Run: headless pygame with SDL's dummy video driver; simulated clock (each Clock.tick advances the game by its frame time, no real sleeping); random seed 0; keys injected as events and as key.get_pressed() state; no mouse input; restart key R tapped at the start of phases 3 and 4.
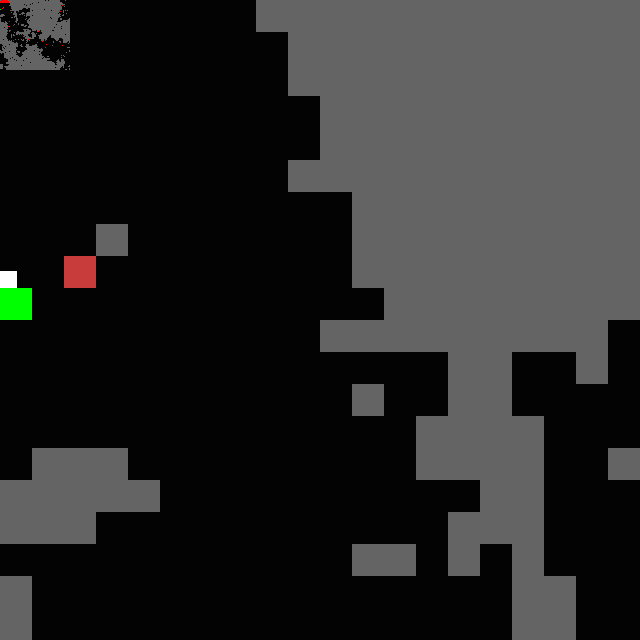
Frame 1 of 4 · flips 1–60 · no input
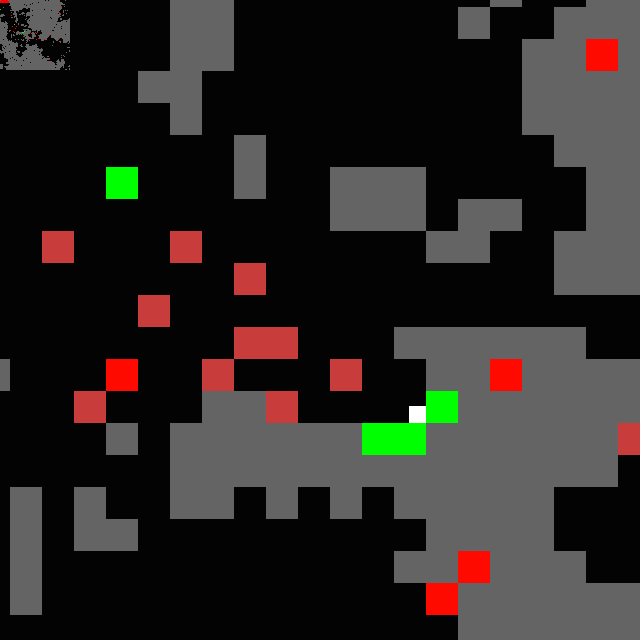
Frame 2 of 4 · flips 61–180 · tapped SPACE, RETURN · held RIGHT (→), D
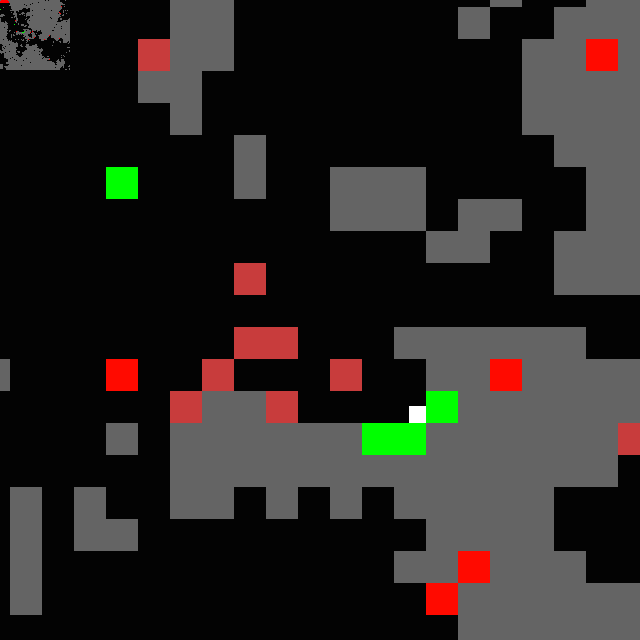
Frame 3 of 4 · flips 181–300 · tapped R · held DOWN (↓), S
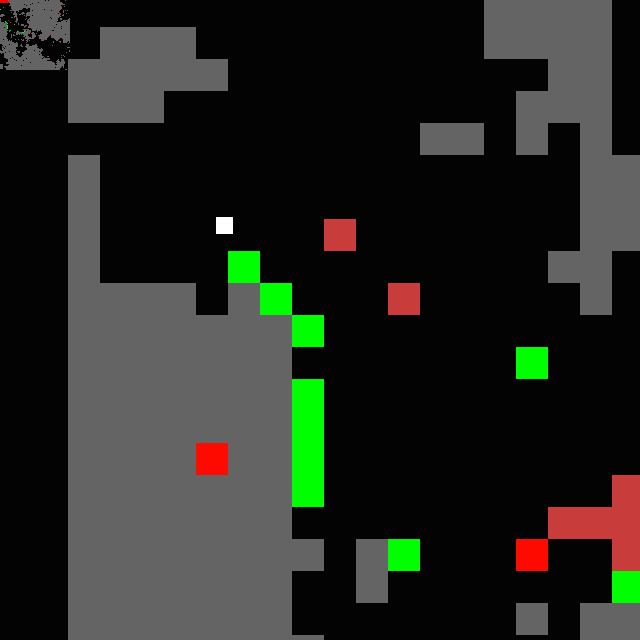
Frame 4 of 4 · flips 301–420 · tapped R · held LEFT (←), A, UP (↑), W

The pygame program that drew these frames:

#! usr/bin/env python

# Hidas' Pyweek 13 entry

import pygame
import sys
import random
import os
pygame.init()
size = width, height = 640, 640
screen = pygame.display.set_mode(size)
clock = pygame.time.Clock()
SCROLLOFFSET = 220
CAMERASPEED = 15
ENEMYSPEED = 6
ENEMYRESPAWN = 26
PLAYERHEALTH = 30
MAXENEMIES = 50
class Cave():
	# A procedurally generated cave. Stores its width and height in tiles, and references the tiles that make it up
	def __init__(self, width, height):
		self.width = width
		self.height = height
		self.tiles = pygame.sprite.Group()
		self.playerpos = [0, 0]
		self.deadlies = pygame.sprite.Group()
		self.enemies = pygame.sprite.Group()
		self.mothercell = MotherCell([0, 0])
	def update(self, worldmovement, player):
		global screen, MAXENEMIES
		self.deadlies.update(worldmovement)
		self.tiles.update(worldmovement, self)
		self.enemies.update(self, player, worldmovement)
		self.mothercell.update(self, player, worldmovement)
		if self.mothercell.dead == True:
			youWin()
		if len(self.enemies) > MAXENEMIES:
			self.enemies.remove(MAXENEMIES-len(self.enemies))
		screenrect = screen.get_rect()
		for tile in self.tiles:
			if tile.rect.colliderect(screenrect):
				screen.blit(tile.image, tile.rect)
		for deadly in self.deadlies:
			if deadly.rect.colliderect(screenrect):
				screen.blit(deadly.image, deadly.rect)
		for enemy in self.enemies:
			if enemy.rect.colliderect(screenrect):
				screen.blit(enemy.image, enemy.rect)
		return
	def setMother(self, position):
		self.mothercell = MotherCell(position)
		self.mothercell.gridpos = [position[0]//32, position[1]//32]
class MotherCell(pygame.sprite.Sprite):
	def __init__(self, position):
		pygame.sprite.Sprite.__init__(self)
		self.rect = pygame.Rect(position, (32, 32))
		self.image = pygame.Surface((32, 32)).convert()
		self.image.fill((0, 100, 255))
		self.enemyrespawn = 0
		self.dead = False
	def update(self, cave, player, worldmovement):
		global ENEMYRESPAWN
		self.rect = self.rect.move(worldmovement)
		if self.rect.colliderect(player.rect) == True:
			self.dead = True
		if self.enemyrespawn == 0:
			enemy = Enemy(self.rect.topleft)
			enemy.gridpos = self.gridpos
			cave.enemies.add(enemy)
			self.enemyrespawn = ENEMYRESPAWN
		if self.enemyrespawn > 0:
			self.enemyrespawn -= 1
		screen.blit(self.image, self.rect)
class Enemy(pygame.sprite.Sprite):
	def __init__(self, position):
		pygame.sprite.Sprite.__init__(self)
		self.rect = pygame.Rect(position, (32, 32))
		self.image = pygame.Surface((32, 32)).convert()
		self.image.fill((200, 60, 60))
		self.movetimer = 0
		self.gridpos = [0, 0]
	def update(self, cave, player, worldmovement):
		global ENEMYSPEED
		self.rect = self.rect.move(worldmovement)
		'''nearbyt = []
		nearbyt.append(cave.grid.index((self.gridpos[0], self.gridpos[1]-1)))
		nearbyt.append(cave.grid.index((self.gridpos[0], self.gridpos[1]+1)))
		nearbyt.append(cave.grid.index((self.gridpos[0]+1, self.gridpos[1])))
		nearbyt.append(cave.grid.index((self.gridpos[0]-1, self.gridpos[1])))
		if 5 in nearbyt:
			cave.enemies.remove(self)
			self.kill()
			self.remove(cave.enemies)'''
		pygame.draw.rect(screen, [255, 0, 0], (self.gridpos, (1, 1)))
		if self.movetimer == 0:
			if player.rect.centerx > self.rect.centerx and player.rect.centery > self.rect.centery:
				direction = random.choice([1, 2])
			elif player.rect.centerx < self.rect.centerx and player.rect.centery > self.rect.centery:
				direction = random.choice([2, 3])
			elif player.rect.centerx > self.rect.centerx and player.rect.centery < self.rect.centery:
				direction = random.choice([0, 1])
			else:
				direction = random.choice([3, 0])
			if direction == 0:
				if cave.grid.index([self.gridpos[0], self.gridpos[1]-1]) == 1:
					self.rect.centery -= 32
					self.gridpos[1] -= 1
				else:
					if cave.grid.index([self.gridpos[0], self.gridpos[1]-1]) == 5:
						cave.enemies.remove(self)
						self.remove(cave.enemies)
						self.kill()
			elif direction == 1:
				if cave.grid.index([self.gridpos[0]+1, self.gridpos[1]]) == 1:
					self.rect.centerx += 32
					self.gridpos[0] += 1
				else:
					if cave.grid.index([self.gridpos[0]+1, self.gridpos[1]]) == 5:
						cave.enemies.remove(self)
			elif direction == 2:
				if cave.grid.index([self.gridpos[0], self.gridpos[1]+1]) == 1:
					self.rect.centery += 32
					self.gridpos[1] += 1
				else:
					if cave.grid.index([self.gridpos[0], self.gridpos[1]+1]) == 5:
						cave.enemies.remove(self)
						cave.enemies.remove(self)
						self.kill()
						self.remove(cave.enemies)
			elif direction == 3:
				if cave.grid.index([self.gridpos[0]-1, self.gridpos[1]]) == 1:
					self.rect.centerx -= 32
					self.gridpos[0] -= 1
				else:

					if cave.grid.index([self.gridpos[0]-1, self.gridpos[1]]) == 5:
						cave.enemies.remove(self)
						cave.enemies.remove(self)
						self.kill()
						self.remove(cave.enemies)
			self.movetimer = ENEMYSPEED
		if self.movetimer > 0:
			self.movetimer -= 1
class Tile(pygame.sprite.Sprite):
	# Just your average tile. Stores its rect, image, and whether is has been given life.
	def __init__(self, position):
		pygame.sprite.Sprite.__init__(self)
		self.rect = pygame.Rect(position, (32, 32))
		self.life = False
		self.image = pygame.Surface((32, 32)).convert()
		self.image.fill((100, 100, 100))
		pygame.draw.rect(self.image, (0, 0, 0), self.rect, 2)
		self.gridpos = [0, 0]
	def update(self, worldmovement, cave):
		# Update movement and return. Drawing is handled by the Cave class.
		self.rect = self.rect.move(worldmovement)
		#pygame.draw.rect(screen, [255, 255, 255], self.rect, 2)
		if self.life==True:
			cave.grid.replace(self.gridpos, 5)
			pygame.draw.rect(screen, [0, 255, 0], (self.gridpos, (1, 1)), 1)
		else:
			pygame.draw.rect(screen, [100, 100, 100], (self.gridpos, (1, 1)), 1)
		return
	def haslife(self):
		self.life = True
		self.image.fill((0, 255, 0))
class Deadly(pygame.sprite.Sprite):
	def __init__(self, position):
		pygame.sprite.Sprite.__init__(self)
		self.rect = pygame.Rect(position, (32, 32))
		self.image = pygame.Surface((32, 32))
		self.image.fill((255, 10, 0))
	def update(self, worldmovement):
		self.rect = self.rect.move(worldmovement)
		return
class Player(pygame.sprite.Sprite):
	# Ho-hum, your average platforming guy.
	def __init__(self, position):
		global PLAYERHEALTH
		pygame.sprite.Sprite.__init__(self)
		self.rect = pygame.Rect(position, (17, 17))
		self.rect.topleft = position
		self.xaccel = 1.5
		self.jumping = False
		self.onGround = False
		self.yaccel = 2.4
		self.jump_timer = 0
		self.velocity = [0, 0]
		self.health = PLAYERHEALTH
	def update(self, cave):
		# Update movement, tile collision, and drawing.
		collide = pygame.sprite.spritecollideany(self, cave.deadlies)
		if collide != None:
			self.health -= 1
		enemycollide = pygame.sprite.spritecollideany(self, cave.enemies)
		if enemycollide != None:
			self.health -= 1
		self.updateInput(cave)
		self.updateCollision(cave.tiles)
		worldmovement = self.updateMovement()
		self.draw()
		if self.jump_timer > 0:
			self.jump_timer -= 1
			if pygame.key.get_pressed()[pygame.K_UP]:
				self.velocity[1] -= self.yaccel/2
		if self.velocity[1] > 9:
			self.velocity[1] = 9
		if self.health < PLAYERHEALTH:
			self.health += 0.1
		if self.health < 0:
			gameOver()
		return worldmovement
	def updateInput(self, cave):
		keys = pygame.key.get_pressed()
		if keys[pygame.K_r]:
			self.rect.topleft = cave.playerpos
		if keys[pygame.K_RIGHT]:
			self.velocity[0] += self.xaccel
		elif keys[pygame.K_LEFT]:
			self.velocity[0] += -self.xaccel
		else:
			self.velocity[0] /= 2.3
		if self.velocity[0] > 9:
			self.velocity[0] = 9
		elif self.velocity[0] < -9:
			self.velocity[0] = -9
		if keys[pygame.K_UP] and self.onGround == True:
			self.jumping = True
			self.velocity[1] = -self.yaccel*2
			#self.rect.bottom -= 1
			self.jump_timer = 9
			self.onGround = False
		return
	def updateCollision(self, tiles):
		#if self.velocity[0] != 0:
		keys = pygame.key.get_pressed()
		# Moving right collision test
		for tile in tiles:
			if tile.rect.colliderect(self.rect.move([self.velocity[0], 0])):
				if self.rect.centery >= tile.rect.top and self.rect.centery <= tile.rect.bottom:
					if self.rect.centerx <= tile.rect.centerx:
						self.velocity[0] = 0
						self.velocity[1] = 0
						self.onGround = True
						self.rect.right = tile.rect.left
						if keys[pygame.K_UP]:
							self.jumping = True
							self.velocity[1] = -self.yaccel*2.
							self.jump_timer = 4
							self.onGround = False
							self.velocity[0] = -5
					elif self.rect.centerx >= tile.rect.centerx:
						self.velocity[0] = 0
						self.velocity[1] = 0
						self.onGround = True	
						self.rect.left = tile.rect.right
						if keys[pygame.K_UP]:
							self.jumping = True
							self.velocity[1] = -self.yaccel*2.
							self.jump_timer = 4
							self.onGround = False
							self.velocity[0] = 5
					tile.haslife()
					break
		# Vertical collision tests
		#if self.jumping == True:
		if self.velocity[1] < 0:
			for tile in tiles:
				if tile.rect.colliderect(self.rect.move([0, self.velocity[1]])):
					if self.rect.centerx >= tile.rect.left and self.rect.centerx <= tile.rect.right:
						self.rect.top = tile.rect.bottom+1
						self.jumping = False
						self.velocity[1] = 1
						self.jump_timer = 0
						self.onGround = False
						tile.haslife()
						break
		if self.jump_timer == 0:
			self.jumping = False
		if self.velocity[1] >= 0:
			if self.velocity[1] == 0:
				self.velocity[1] = 1
			for tile in tiles:
				if not tile.rect.colliderect(self.rect.move([0, self.velocity[1]])):
					self.onGround = False
				else:
					if self.rect.centerx >= tile.rect.left and self.rect.centerx <= tile.rect.right:
						self.onGround = True
						self.velocity[1] = 0
						self.rect.bottom = tile.rect.top
						tile.haslife()
						break
		else:
			self.onGround = False
		if self.onGround == False:
			if self.jumping == False:
				self.onGround = False
				self.velocity[1] += self.yaccel
		return
	def updateMovement(self):
		global screen, SCROLLOFFSET
		worldmovement = [0, 0]
		playermovement = self.velocity[:]
		if self.rect.right > screen.get_width()-SCROLLOFFSET and self.velocity[0] > 0:
			worldmovement[0] = -self.velocity[0]
			playermovement[0] = 0
		if self.rect.left < SCROLLOFFSET and self.velocity[0] < 0:
			worldmovement[0] = -self.velocity[0]
			playermovement[0] =0
		if self.rect.top < SCROLLOFFSET and self.velocity[1] < 0:
			worldmovement[1] = -self.velocity[1]
			playermovement[1] = 0
		if self.rect.bottom > screen.get_height()-SCROLLOFFSET and self.velocity[1] > 0:
			worldmovement[1] = -self.velocity[1]
			playermovement[1] = 0
		self.rect = self.rect.move(playermovement)
		return worldmovement
	def draw(self):
		global screen
		pygame.draw.rect(screen, [255, 255, 255], self.rect)
		liferect = pygame.Rect((0, 0), (self.health, 3))
		pygame.draw.rect(screen, [255, 0, 0], liferect)
def gameOver():
	global screen
	screen.fill([0, 0, 0])
	font = pygame.font.Font(None, 32)
	text = font.render('You died! Press Enter to play again.', True, [255, 255, 255], [0, 0, 0])
	screen.blit(text, [0, 0])
	pygame.display.flip()
	e = pygame.event.wait()
	newGame()
def youWin():
	global screen
	screen.fill([0, 0, 0])
	font = pygame.font.Font(None, 32)
	text = font.render('You won! Press Enter to play again.', True, [255, 255, 255], [0, 0, 0])
	screen.blit(text, [0, 0])
	pygame.display.flip()
	e = pygame.event.wait()
	newGame()
def updateGame(player, cave):
	worldmovement = player.update(cave.tiles)
	cave.update(worldmovement)
	return
'''
def createCave(width, height):
	cave = pygame.Surface((width, height))
	cave.fill((0, 0, 0))
	pxarray = pygame.PixelArray(cave)
	running = False
	startpos = [random.randint(0, width), random.randint(0, height)]
	playerpos = startpos[:]
	green = (0, 255, 0)
	times = 0
	cutoff = 2000
	pxarray[startpos] = green
	while times < cutoff:
		direction = random.randint(0, 4)
		if direction == 0:
			try:
				newpos = [startpos[0], startpos[1]-1]
				if pxarray[newpos] == green:
					continue
				pxarray[newpos]=green
				startpos = newpos[:]
			except:
				continue
		if direction == 1:
			try:
				newpos = [startpos[0]+1, startpos[1]]
				if pxarray[newpos] == green:
					continue
				pxarray[newpos]=green
				startpos = newpos[:]
			except:
				continue
		if direction == 2:
			try:
				newpos = [startpos[0], startpos[1]+1]
				if pxarray[newpos] == green:
					continue
				pxarray[newpos] = green
				startpos = newpos[:]
			except:
				continue
		if direction == 3:
			try:
				newpos = [startpos[0]-1, startpos[1]]
				if pxarray[newpos] == green:
					continue
				pxarray[newpos]=green
				startpos = newpos[:]
			except:
				continue
		times += 1
	del pxarray
	screen.blit(cave, [0, 0])
	pygame.display.flip()
	time.sleep(2)
	cave.unlock()
	info = pygame.surfarray.array3d(cave)
	print info
	startpos = [0, 0]
	gamecave = Cave(width, height)
	gamecave.playerpos = playerpos[:]
	for i in info:
		if i == (0, 0, 0):
			gamecave.tiles.add(Tile(startpos[:]))
			startpos[0] += 32
			if startpos[0] >= width*32:
				startpos[0] = 0
				startpos[1] += 32
	print gamecave.tiles
	return gamecave'''
class Grid():
	def __init__(self, width, height):
		self.data = []
		for i in range(0, height):
			self.data.append([0]*width)
	def index(self, pos):
		if pos[1] >= len(self.data) or pos[1] < 0:
			return
		if pos[0] >= len(self.data[pos[1]]) or pos[0] < 0:
			return
		return self.data[pos[1]][pos[0]]
	def replace(self, pos, newitem):
		self.data[pos[1]][pos[0]] = newitem
		return
def createCave(width, height, size):
	cave = Grid(width, height)
	startpos = [0, 0]
	cave.replace(startpos, 2)
	times = 0
	for i in range(0, size):
		direction = random.randint(0, 4)
		if direction == 0:
			newpos = [startpos[0], startpos[1]-1]
			try:
				cave.replace(newpos, 1)
				startpos = newpos[:]
			except:
				continue
		if direction == 1:
			newpos = [startpos[0]+1, startpos[1]]
			try:
				cave.replace(newpos, 1)
				startpos = newpos[:]
			except:
				continue
		if direction == 2:
			newpos = [startpos[0], startpos[1]+1]
			try:
				cave.replace(newpos, 1)
				startpos = newpos[:]
			except:
				continue
		if direction == 3:
			newpos = [startpos[0]-1, startpos[1]]
			try:
				cave.replace(newpos, 1)
				startpos = newpos[:]
			except:
				continue
	cave.replace(startpos[:], 3)
	startpos = [0, 0]
	gamecave = Cave(width, height)
	gamecave.grid = cave
	top = [-128, -128]
	for i in range(0, width):
		gamecave.tiles.add(Tile(top[:]))
		top[0] += 32
	bottom = [-128, height*32+96]
	for i in range(0, height):
		gamecave.tiles.add(Tile(bottom[:]))
		bottom[0] += 32
	bottom = [-128, height*32+96]
	for i in range(0, 4):
		gamecave.tiles.add(Tile(bottom[:]))
		bottom[1] -= 32
	for row in cave.data:
		gamecave.tiles.add(Tile([startpos[0]-128, startpos[1]]))
		gamecave.tiles.add(Tile([width*32+128, startpos[1]]))
		for tile in row:
			if tile == 0:
				odds = random.randint(0, 60)
				if odds == 1:
					deadly = True
				else:
					deadly = False
				if deadly == False:
					tile = Tile(startpos[:])
					tile.gridpos = [startpos[0]//32, startpos[1]//32]
					gamecave.tiles.add(tile)
				else:
					deadly = Deadly(startpos[:])
					deadly.gridpos = [startpos[0]//32, startpos[1]//32]
					gamecave.deadlies.add(deadly)
			elif tile == 2:
				gamecave.playerpos = startpos[:]
			elif tile == 1:
				if random.randint(0, 80) == 9:
					enemy = Enemy(startpos[:])
					enemy.gridpos = [startpos[0]//32, startpos[1]//32]
					gamecave.enemies.add(enemy)
			elif tile == 3:
				gamecave.setMother(startpos[:])
			startpos[0] += 32
		startpos[0] = 0
		startpos[1] += 32
	
	return gamecave 
def moveCamera():
	global CAMERASPEED
	keys = pygame.key.get_pressed()
	movement = [0, 0]
	if keys[pygame.K_d]:
		movement[0] = -CAMERASPEED
	elif keys[pygame.K_a]:
		movement[0] = CAMERASPEED
	if keys[pygame.K_w]:
		movement[1] = CAMERASPEED
	elif keys[pygame.K_s]:
		movement[1] = -CAMERASPEED
	return movement
def main(cave):
	global screen, clock
	player = Player(cave.playerpos)
	while True:
		for e in pygame.event.get():
			if e.type == pygame.QUIT:
				pygame.quit()
				sys.exit()
			elif e.type == pygame.KEYDOWN:
				if e.key == pygame.K_ESCAPE:
					pygame.quit()
					sys.exit()
		screen.fill((3, 3, 3))
		worldmovement= player.update(cave)
		cave.update(worldmovement, player)
		clock.tick(35)
		pygame.display.set_caption("Automata " + 'FPS: '+ str(clock.get_fps()))
		pygame.display.flip()
def newGame():
	cave = createCave(70, 70, 9500)
	main(cave)
if __name__ == '__main__':
	newGame()
